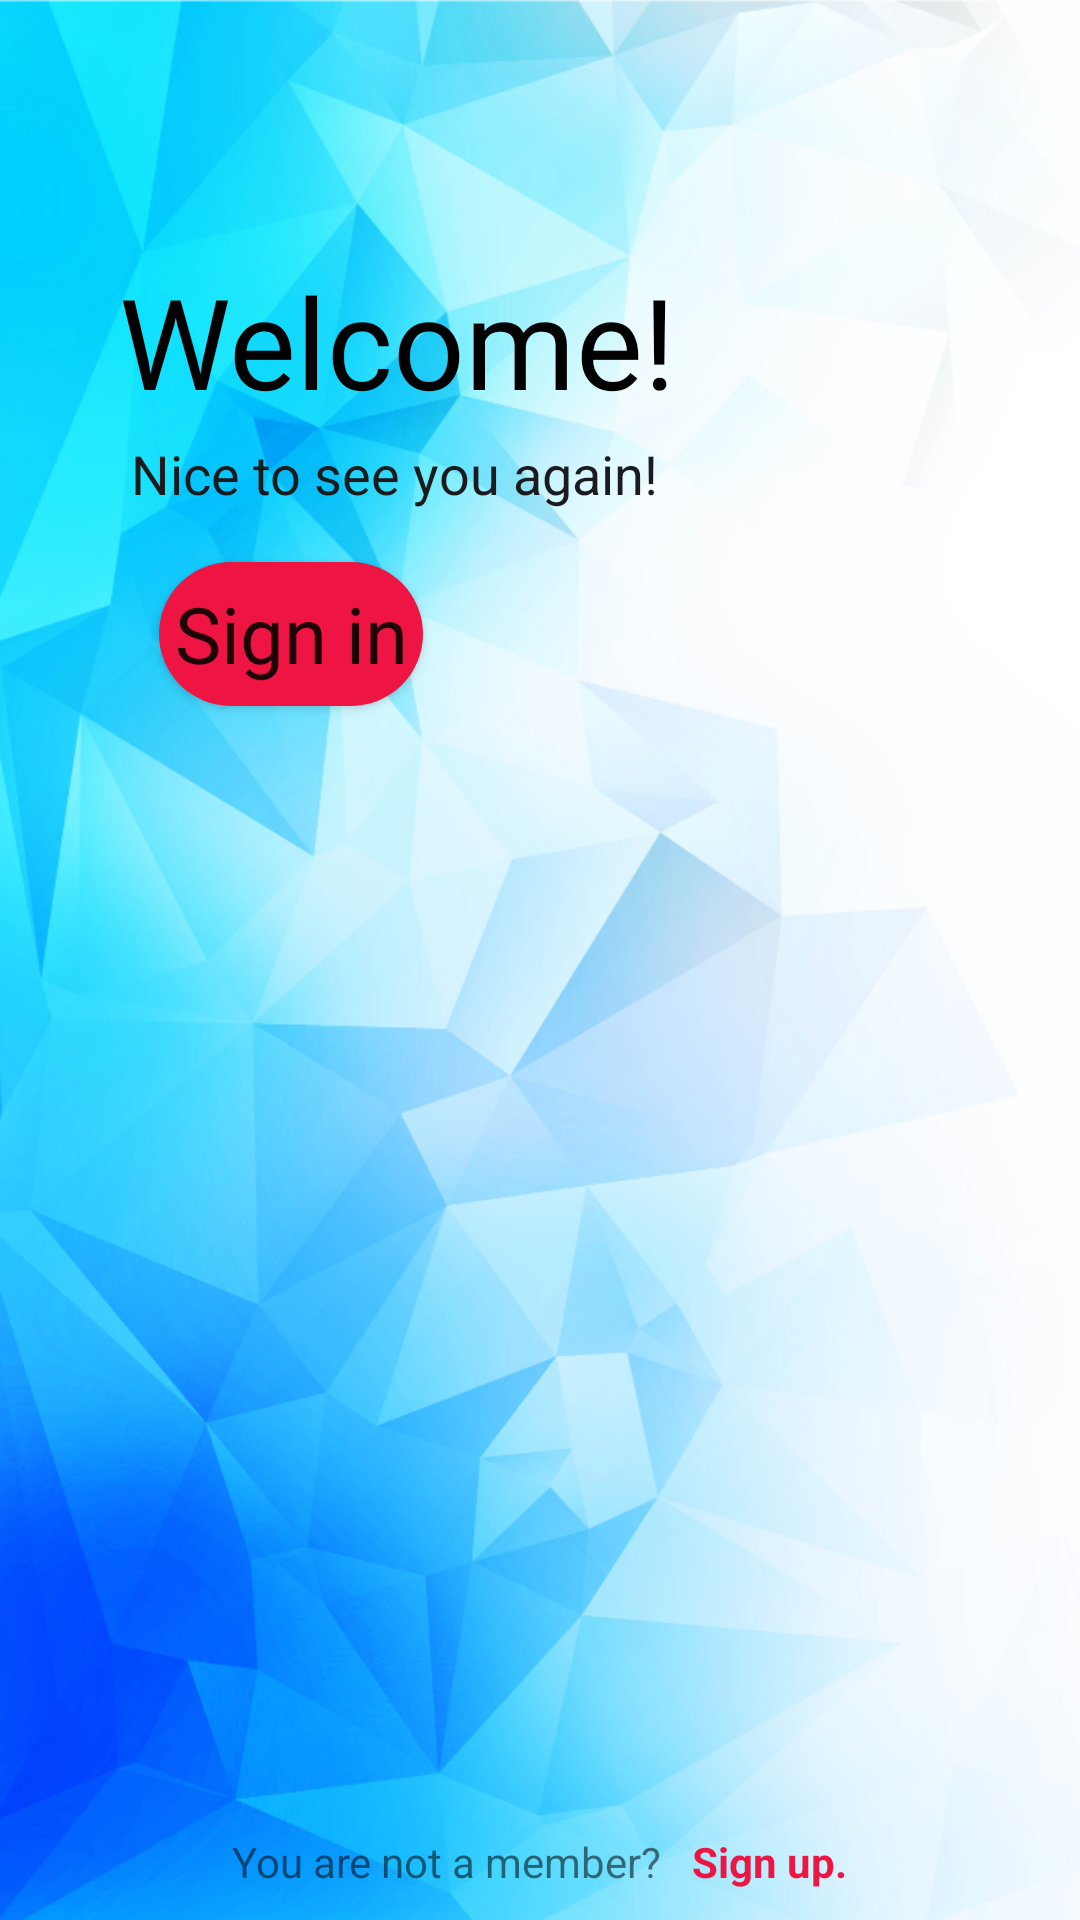

This screen was rendered from an Android layout file. Write that file and the resources it references.
<!-- AndroidManifest.xml: application theme Theme.TDM -->
<!-- res/layout/activity_main.xml -->
<?xml version="1.0" encoding="utf-8"?>
<androidx.constraintlayout.widget.ConstraintLayout xmlns:android="http://schemas.android.com/apk/res/android"
    xmlns:app="http://schemas.android.com/apk/res-auto"
    xmlns:tools="http://schemas.android.com/tools"
    android:layout_width="match_parent"
    android:layout_height="match_parent"
    android:background="@drawable/welcomebg"
    tools:context=".MainActivity">


    <TextView
        android:id="@+id/textView2"
        android:layout_width="wrap_content"
        android:layout_height="wrap_content"
        android:fontFamily="@font/segoeuibold"
        android:text="@string/welcome"
        android:textColor="#000000"
        android:textSize="42sp"
        app:layout_constraintBottom_toBottomOf="parent"
        app:layout_constraintEnd_toEndOf="parent"
        app:layout_constraintHorizontal_bias="0.228"
        app:layout_constraintStart_toStartOf="parent"
        app:layout_constraintTop_toTopOf="parent"
        app:layout_constraintVertical_bias="0.146" />

    <TextView
        android:id="@+id/textView3"
        android:layout_width="wrap_content"
        android:layout_height="wrap_content"
        android:layout_marginTop="4dp"
        android:text="@string/nice_to_see_you_again"
        android:textColor="#191B1D"
        android:textSize="18sp"
        app:layout_constraintEnd_toEndOf="parent"
        app:layout_constraintHorizontal_bias="0.238"
        app:layout_constraintStart_toStartOf="parent"
        app:layout_constraintTop_toBottomOf="@+id/textView2" />

    <Button
        android:id="@+id/signinbtnmainactivity"
        android:layout_width="wrap_content"
        android:layout_height="wrap_content"
        android:background="@drawable/buttonbt"
        android:fontFamily="@font/segoeui"
        android:text="@string/sign_in"
        android:textAllCaps="false"
        android:textSize="26sp"
        app:layout_constraintBottom_toTopOf="@+id/linearLayout"
        app:layout_constraintEnd_toEndOf="parent"
        app:layout_constraintHorizontal_bias="0.195"
        app:layout_constraintStart_toStartOf="parent"
        app:layout_constraintTop_toBottomOf="@+id/textView3"
        app:layout_constraintVertical_bias="0.044" />

    <LinearLayout
        android:id="@+id/linearLayout"
        android:layout_width="match_parent"
        android:layout_height="wrap_content"
        android:layout_marginBottom="10dp"
        android:gravity="center_horizontal"
        android:orientation="horizontal"
        app:layout_constraintBottom_toBottomOf="parent"
        app:layout_constraintEnd_toEndOf="parent"
        app:layout_constraintHorizontal_bias="0.0"
        app:layout_constraintStart_toStartOf="parent"
        app:layout_constraintTop_toTopOf="parent"
        app:layout_constraintVertical_bias="1.0">

        <TextView
            android:id="@+id/textViewm"
            android:layout_width="wrap_content"
            android:layout_height="wrap_content"
            android:text="@string/you_are_not_a_member" />

        <TextView
            android:id="@+id/signupbtnmainactivity"
            android:layout_width="wrap_content"
            android:layout_height="wrap_content"
            android:layout_marginLeft="10dp"
            android:background="?android:attr/selectableItemBackground"
            android:clickable="true"
            android:focusable="true"
            android:text="@string/sign_up"
            android:textColor="#EF1542"
            android:textColorHighlight="#EF1542"
            android:textStyle="bold" />
    </LinearLayout>

</androidx.constraintlayout.widget.ConstraintLayout>
<!-- resources referenced by this layout -->
<resources>
  <!-- drawable buttonbt (drawable) -->
  <?xml version="1.0" encoding="utf-8"?>
  <shape android:shape="rectangle" xmlns:android="http://schemas.android.com/apk/res/android">
      <corners android:radius="50dp"/>
      <solid android:color="@color/red_xd"/>
  
  </shape>
  <!-- drawable welcomebg: png bitmap (drawable-hdpi, 440090 bytes) -->
  <string name="nice_to_see_you_again">Nice to see you again!</string>
  <string name="sign_in">Sign in</string>
  <string name="sign_up">Sign up.</string>
  <string name="welcome">Welcome!</string>
  <string name="you_are_not_a_member">You are not a member?</string>
  <style name="Theme.TDM" parent="Theme.MaterialComponents.DayNight.DarkActionBar">
          
          <item name="colorPrimary">@color/purple_500</item>
          <item name="colorPrimaryVariant">@color/purple_700</item>
          <item name="colorOnPrimary">@color/white</item>
          
          <item name="colorSecondary">@color/teal_200</item>
          <item name="colorSecondaryVariant">@color/teal_700</item>
          <item name="colorOnSecondary">@color/black</item>
          
          <item name="android:statusBarColor" tools:targetApi="l">?attr/colorPrimaryVariant</item>
          
          <item name="windowNoTitle">true</item>
          <item name="windowActionBar">false</item>
      </style>
  <color name="red_xd">#EF1542</color>
  <color name="purple_500">#EF1542</color>
  <color name="purple_700">#FF3700B3</color>
  <color name="white">#FFFFFFFF</color>
  <color name="teal_200">#FF03DAC5</color>
  <color name="teal_700">#FF018786</color>
  <color name="black">#FF000000</color>
</resources>
